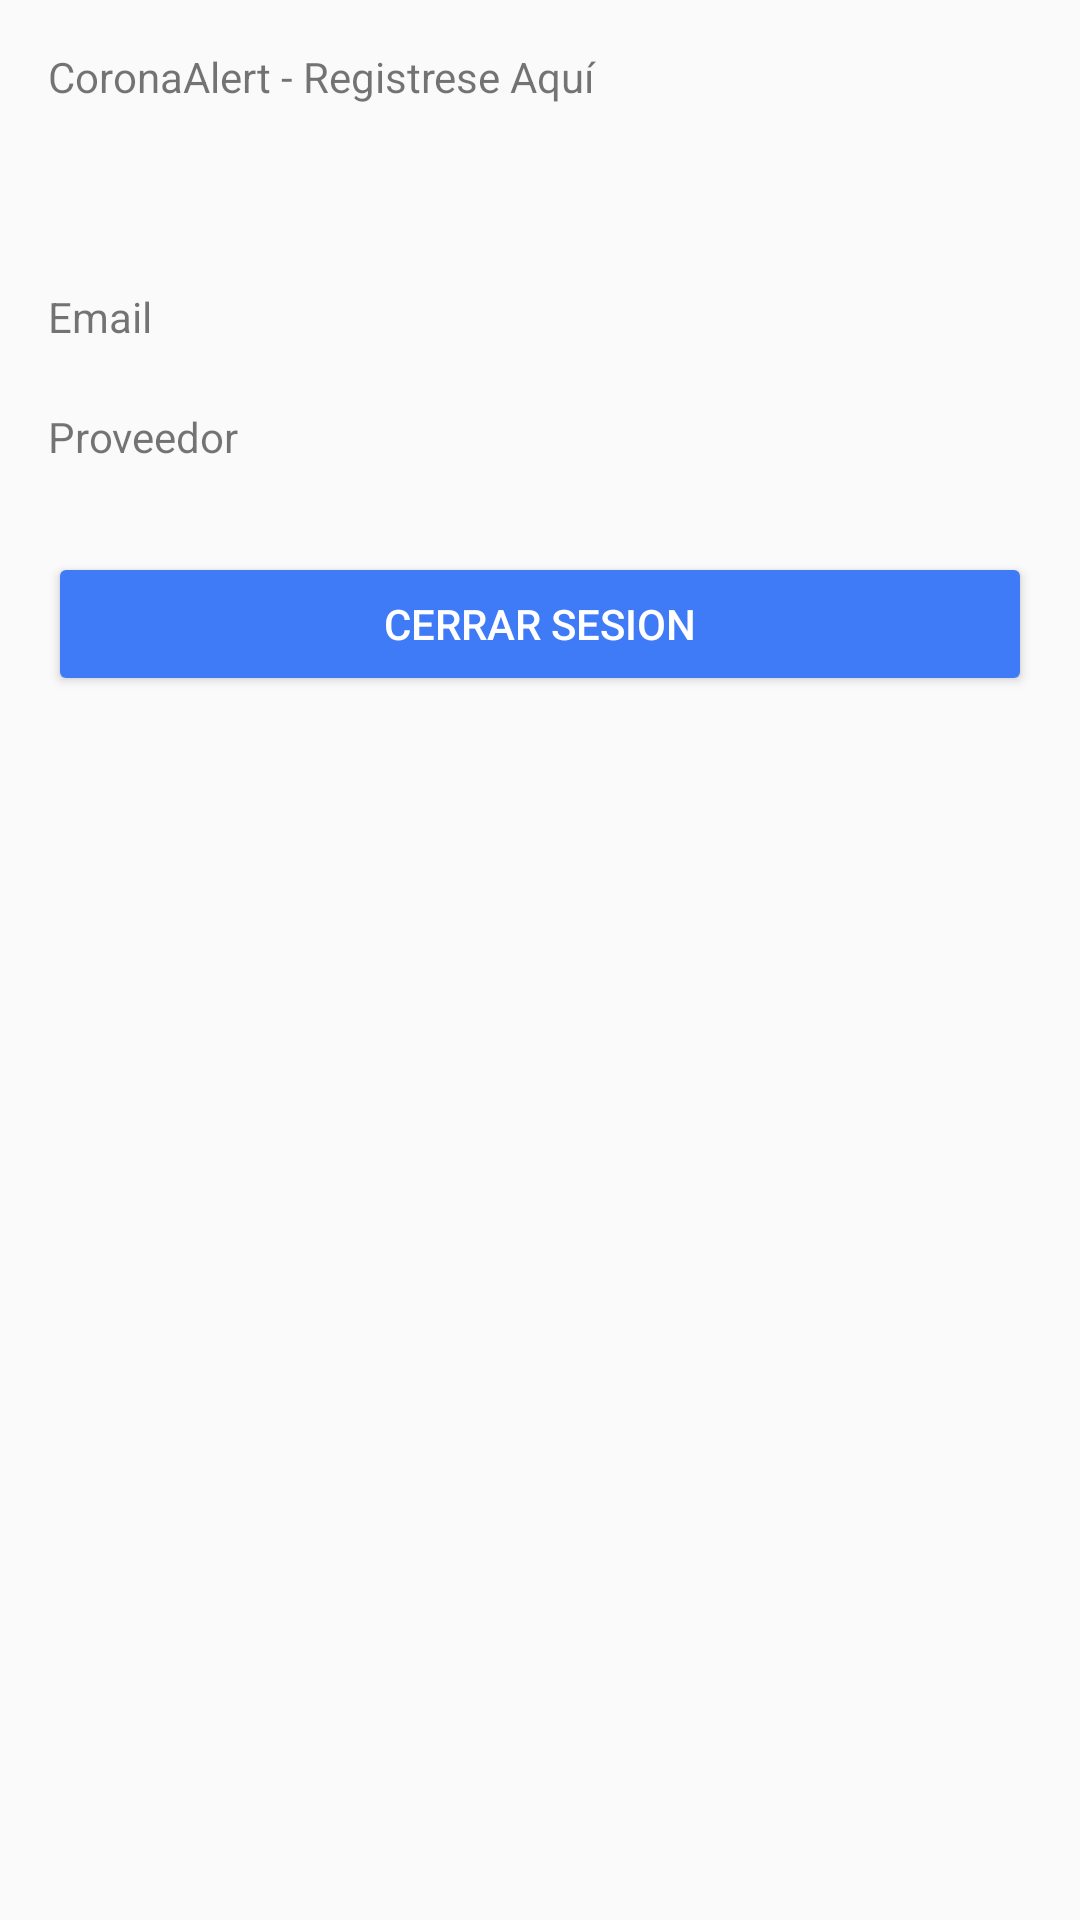

Here is an Android app screen rendered from its layout file. Give the layout XML and the strings, colors and styles it references.
<!-- AndroidManifest.xml: application theme AppTheme -->
<!-- res/layout/activity_home_registro.xml -->
<?xml version="1.0" encoding="utf-8"?>
<androidx.constraintlayout.widget.ConstraintLayout xmlns:android="http://schemas.android.com/apk/res/android"
    xmlns:app="http://schemas.android.com/apk/res-auto"
    xmlns:tools="http://schemas.android.com/tools"
    android:layout_width="match_parent"
    android:layout_height="match_parent"
    tools:context=".HomeRegistro">

    <LinearLayout
        android:layout_width="0dp"
        android:layout_height="wrap_content"
        android:layout_marginStart="16dp"
        android:layout_marginTop="16dp"
        android:layout_marginEnd="16dp"
        android:orientation="vertical"
        app:layout_constraintEnd_toEndOf="parent"
        app:layout_constraintStart_toStartOf="parent"
        app:layout_constraintTop_toTopOf="parent">

        <TextView
            android:id="@+id/textView"
            android:layout_width="match_parent"
            android:layout_height="80dp"
            android:text="CoronaAlert - Registrese Aquí"
            android:textDirection="locale" />

        <TextView
            android:id="@+id/emailtextView"
            android:layout_width="match_parent"
            android:layout_height="40dp"
            android:text="Email" />

        <TextView
            android:id="@+id/proveedortextView"
            android:layout_width="match_parent"
            android:layout_height="40dp"
            android:text="Proveedor" />

        <Space
            android:layout_width="match_parent"
            android:layout_height="8dp" />

        <LinearLayout
            android:id="@+id/cerrarbutton"
            android:layout_width="match_parent"
            android:layout_height="match_parent"
            android:orientation="horizontal">

            <Button
                android:id="@+id/registrarbutton3"
                android:layout_width="wrap_content"
                android:layout_height="wrap_content"
                android:layout_weight="1"
                android:backgroundTint="@color/colorPrimary"
                android:text="CERRAR SESION"
                android:textColor="@color/cardview_light_background" />

        </LinearLayout>

    </LinearLayout>
</androidx.constraintlayout.widget.ConstraintLayout>
<!-- resources referenced by this layout -->
<resources>
  <color name="colorPrimary">#407bf7</color>
  <style name="AppTheme" parent="Theme.AppCompat.Light.DarkActionBar">
          
          <item name="colorPrimary">@color/colorPrimary</item>
          <item name="colorPrimaryDark">@color/colorPrimaryDark</item>
          <item name="colorAccent">@color/colorAccent</item>
  
      </style>
  <color name="colorPrimaryDark">#0050c3</color>
  <color name="colorAccent">#80aaff</color>
</resources>
